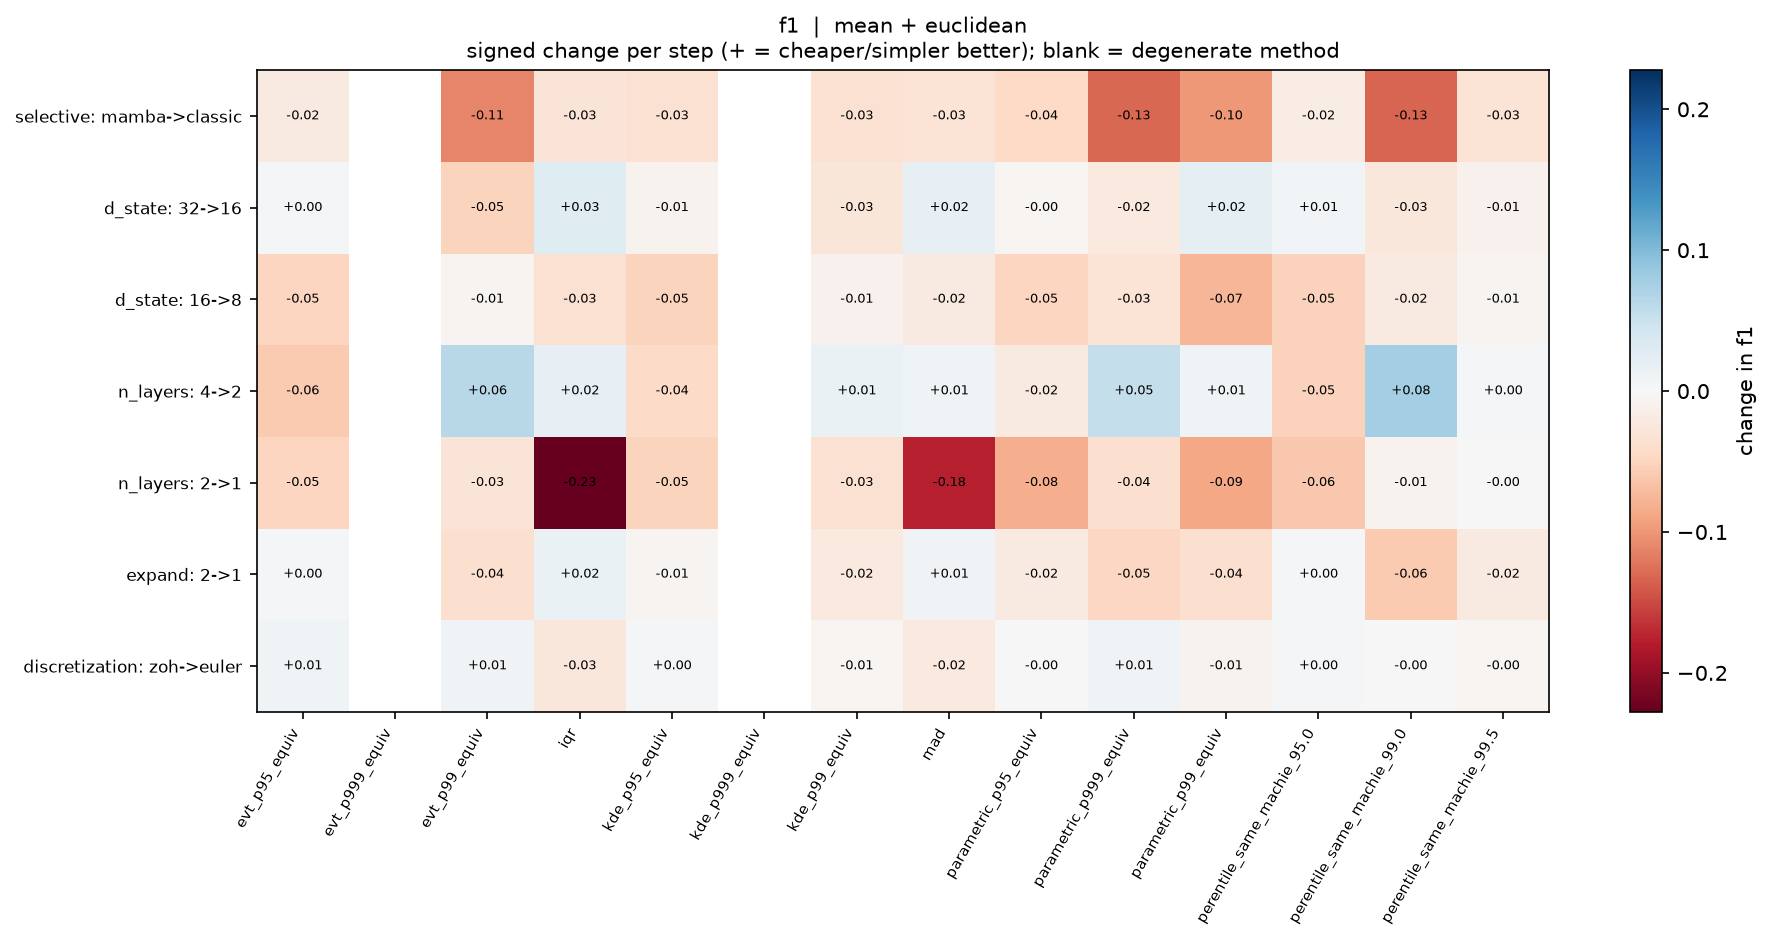

The data file committed next to this chart (first rows):
, evt_p95_equiv, evt_p999_equiv, evt_p99_equiv, iqr, kde_p95_equiv, kde_p999_equiv, kde_p99_equiv, mad, parametric_p95_equiv, parametric_p999_equiv, parametric_p99_equiv, perentile_same_machie_95.0, perentile_same_machie_99.0, perentile_same_machie_99.5
selective: mamba->classic, -0.02122, , -0.1117, -0.02936, -0.03446, , -0.03464, -0.03178, -0.04495, -0.1309, -0.09876, -0.01707, -0.1317, -0.03159
d_state: 32->16, 0.003713, , -0.05002, 0.02671, -0.007426, , -0.02816, 0.01913, -0.004092, -0.02294, 0.01973, 0.007038, -0.02503, -0.01065
d_state: 16->8, -0.04845, , -0.005669, -0.03474, -0.05136, , -0.0103, -0.02003, -0.04818, -0.03029, -0.07485, -0.05308, -0.02127, -0.005564
n_layers: 4->2, -0.05963, , 0.06232, 0.01798, -0.04366, , 0.01481, 0.009233, -0.01958, 0.05344, 0.009088, -0.0531, 0.07768, 0.002468
n_layers: 2->1, -0.04962, , -0.02935, -0.2277, -0.05039, , -0.03421, -0.1763, -0.08325, -0.03664, -0.08734, -0.06054, -0.008407, -0.0009724
expand: 2->1, 0.002137, , -0.03565, 0.01569, -0.006452, , -0.02195, 0.008641, -0.01964, -0.04649, -0.03586, 0.002127, -0.05969, -0.02042
discretization: zoh->euler, 0.01013, , 0.008755, -0.02648, 0.00414, , -0.005334, -0.02282, -0.0007725, 0.007281, -0.008595, 0.002782, -0.0004686, -0.004949
